Run: headless pygame with SDL's dummy video driver; simulated clock (each Clock.tick advances the game by its frame time, no real sleeping); random seed 0; keys injected as events and as key.get_pressed() state; no mouse input.
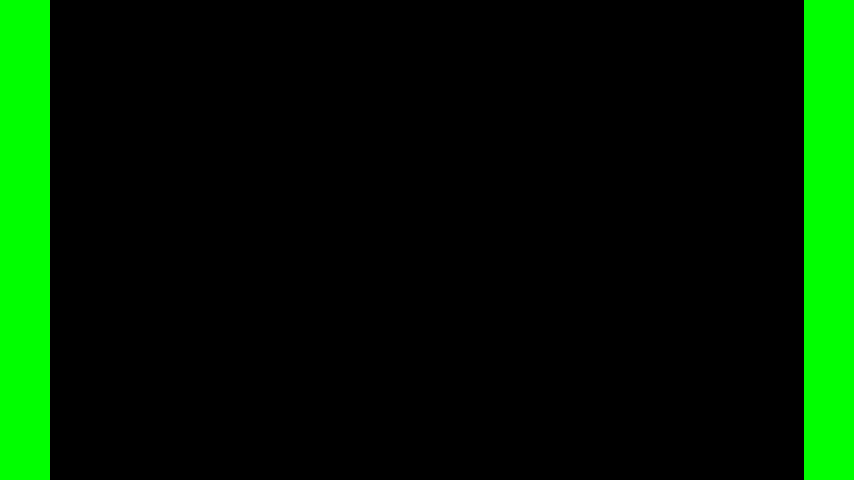
Frame 1 of 4 · flips 1–60 · no input
Frame 2 of 4 · flips 61–180 · tapped SPACE, RETURN · held RIGHT (→), D · screen unchanged from frame 1, image omitted
Frame 3 of 4 · flips 181–300 · held DOWN (↓), S · screen unchanged from frame 2, image omitted
Frame 4 of 4 · flips 301–420 · held LEFT (←), A, UP (↑), W · screen unchanged from frame 3, image omitted

The pygame program that drew these frames:

import pygame

pygame.init()

WIDTH = 854
HEIGHT = 480
FPS = 60

# Define Colors 
WHITE = (255, 255, 255)
BLACK = (0, 0, 0)
RED = (255, 0, 0)
GREEN = (0, 255, 0)
BLUE = (0, 0, 255)
YELLOW = (255, 255, 0)
GRAY = (100, 100, 100)

modes = {"select":WHITE, "coin":YELLOW, "enemy":BLUE, "wall":GRAY}
mode = "select"

screen = pygame.display.set_mode((WIDTH, HEIGHT))
pygame.display.set_caption("The World's Hardest Game")
clock = pygame.time.Clock()     ## For syncing the FPS

running = True
while running:

    # Process input/events
    delta_time = clock.tick(FPS) / 1000    ## will make the loop run at the same speed all the time
    for event in pygame.event.get():        # gets all the events which have occured till now and keeps tab of them.
        ## listening for the the X button at the top
        if event.type == pygame.QUIT:
            running = False
    

    # Game Logic
    keys = pygame.key.get_pressed()

    # Draw/render
    screen.fill(BLACK)
    pygame.draw.rect(screen,GREEN,(0,0,50,HEIGHT))
    pygame.draw.rect(screen,GREEN,(WIDTH - 50,0,50,HEIGHT))
    pygame.display.update()
